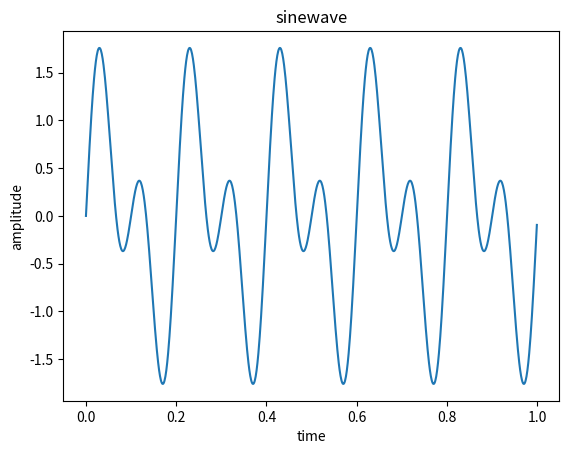

This chart was generated by the following Python code:
import numpy as np
from matplotlib import pyplot as plt
t=np.arange(0,1,0.001)
f1=5
f2=10
x1=np.sin(2*np.pi*f1*t)
x2=np.sin(2*np.pi*f2*t)
sub=(x2+x1)
plt.plot(t,sub)
plt.xlabel("time")
plt.ylabel("amplitude")
plt.title("sinewave")
plt.show()
